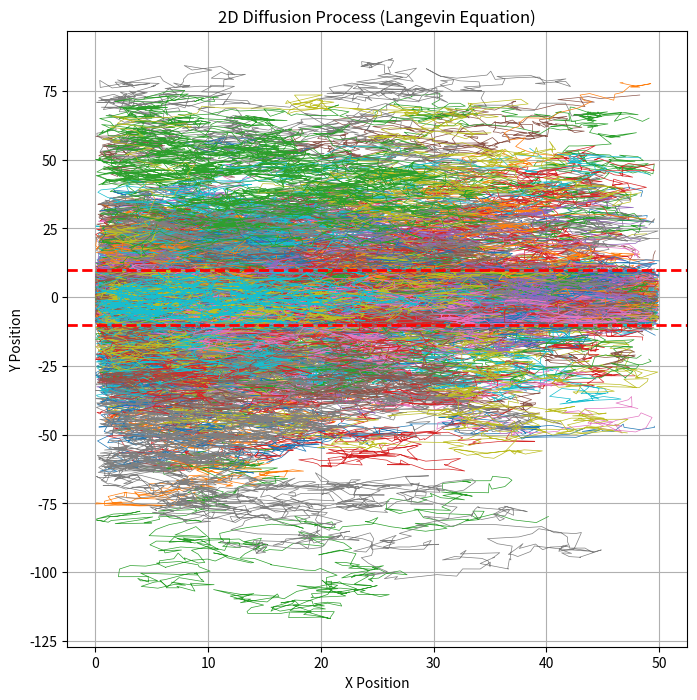
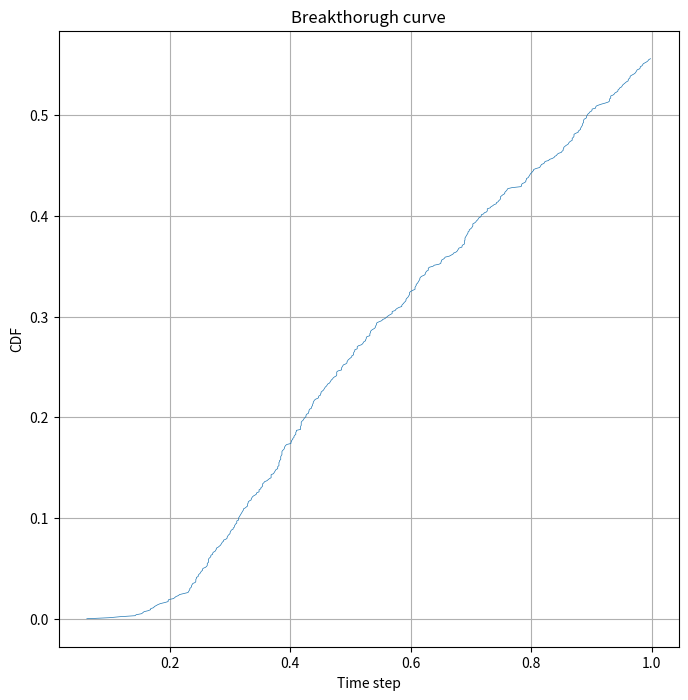

These figures' Python source, in order:
import numpy as np
import matplotlib.pyplot as plt
import math
import scipy.stats

# Parameters
num_steps = 1000 # Number of steps
D = 1.0  # Diffusion constant
noise_strength = np.sqrt(2 * D)  # Strength of the noise term
mean = 0
std = 1
num_particles = 1000
uby = 10 # Vertical Upper Boundary
lby = -10 # Vertical Lower Boundary
lbx = 0 # Horizontal Left Boundary
rbx = 50 # Horizontal Right Boundary
init_shift = 1 # It aggregates the initial positions of the particles around the centre of the domain
reflectedInward = 80
crossOut = scipy.stats.norm.ppf(reflectedInward/100)
reflectedOutward = 30
crossIn = scipy.stats.norm.ppf(reflectedOutward/100)
arrival = np.zeros(num_particles)

bouncesBackIn = 0
bouncesBackOut = 0
crossInToOut = 0
crossOutToIn = 0

# Initialize arrays to store position data
x = [np.zeros(num_steps) for _ in range(num_particles)]
y0 = np.linspace(lby+init_shift, uby-init_shift, num_particles)
y = [np.zeros(num_steps) for _ in range(num_particles)]
for index, array in enumerate(y):
    array[0] = y0[index]

# Simulate Langevin dynamics
for n, position in enumerate(x):
    cross = False # After the particle crosses the fracture's walls once, it can freely move from fracture to matric and viceversa
    for i in range(1, num_steps):
        # Generate random forces (Gaussian white noise)
        eta_x = np.random.normal(mean, std)
        eta_y = np.random.normal(mean, std)
        
        x[n][i] = x[n][i-1] + noise_strength*eta_x
        y[n][i] = y[n][i-1] + noise_strength*eta_y

        if x[n][i] < lbx:
            x[n][i] = x[n][i-1] - noise_strength*eta_x
        # The following condition compares the particle time step i with a sample vector which stores the reflecting probabilities randomly arranged
        # The particle gets reflected until it crosses the fracture's wall. Once it crossed it moves freely between fractures' boundaries
        if cross == False:
            # The particle bounces back in against the fracture's wall
            if (y[n][i] > uby or y[n][i] < lby) and np.random.normal(mean, std) < crossOut:
                y[n][i] = y[n][i-1] - noise_strength*eta_y
                bouncesBackIn = bouncesBackIn+1
            # The particle leaves the fracture
            if (y[n][i] > uby or y[n][i] < lby) and np.random.normal(mean, std) > crossOut:
                cross = True
                crossInToOut = crossInToOut+1
        if cross == True:
            # The particle bounces against the fracture's wall
            if (y[n][i] < uby or y[n][i] > lby) and np.random.normal(mean, std) < crossIn:
                y[n][i] = y[n][i-1] - noise_strength*eta_y
                bouncesBackOut = bouncesBackOut+1
            # The particle enters the fracture
            if (y[n][i] < uby or y[n][i] > lby) and np.random.normal(mean, std) > crossIn:
                cross = False
                crossOutToIn = crossOutToIn+1
        if x[n][i] > rbx:
            x[n] = x[n][:i]
            y[n] = y[n][:i]
            if y[n][i-1] < uby or y[n][i-1] > lby:
                arrival[n] = arrival[n]+1
            break

bc_time = [len(value)/num_steps for index, value in enumerate(x) if len(value)<num_steps]
bc_time.sort()
cum_part = [index/num_particles for index, value in enumerate(bc_time)]

print("Effective bounce-in fraction: ", 100*bouncesBackIn/(bouncesBackIn+crossInToOut))
print("Effective bounce-out fraction: ", 100*bouncesBackOut/(bouncesBackOut+crossInToOut))

# Plot the trajectory
plt.figure(figsize=(8, 8))
for i in range(num_particles):
    plt.plot(x[i], y[i], lw=0.5)
plt.axhline(y=uby, color='r', linestyle='--', linewidth=2)
plt.axhline(y=lby, color='r', linestyle='--', linewidth=2)
plt.title("2D Diffusion Process (Langevin Equation)")
plt.xlabel("X Position")
plt.ylabel("Y Position")
plt.grid(True)
plt.show()

# Plot Breakthrough curve
plt.figure(figsize=(8, 8))
plt.plot(bc_time, cum_part, lw=0.5)
plt.title("Breakthorugh curve")
plt.xlabel("Time step")
plt.ylabel("CDF")
plt.grid(True)
plt.show()